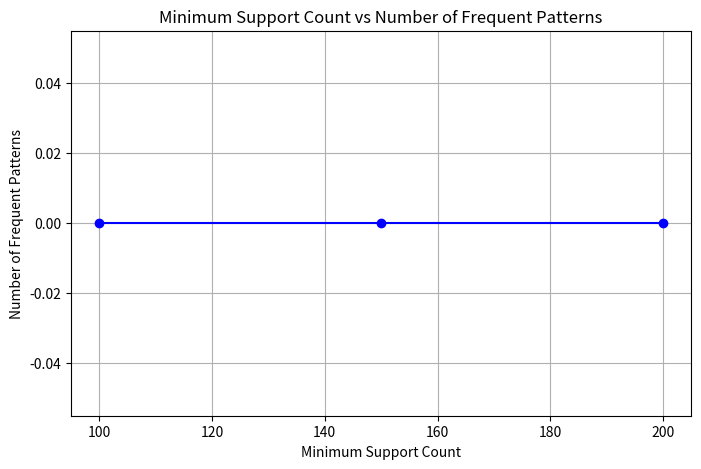

Write the Python code that produced this figure.
import os
from collections import defaultdict
import itertools
import matplotlib.pyplot as plt


class SmartDict(dict):
    """
    Dict subclass allowing flexible key lookups for pattern metadata.
    """
    def __getitem__(self, key):
        if key in self:
            return super().__getitem__(key)
        norm_key = str(key).lower().replace("_", "").replace(" ", "")
        for k, v in self.items():
            if str(k).lower().replace("_", "").replace(" ", "") == norm_key:
                return v
        return super().__getitem__(key)

    def get(self, key, default=None):
        try:
            return self[key]
        except (KeyError, TypeError):
            return default


class RetailApriori:
    """
    Retail Basket Pattern Discovery using Apriori algorithm.
    Discovers frequent itemsets from retail transaction data across multiple
    minimum support counts and plots the resulting pattern counts.
    """

    def __init__(self, file_path="retail.txt", min_support_counts=None, max_transactions=10000, *args, **kwargs):
        """
        Initialize the RetailApriori pipeline with default support counts
        and transaction limit.
        """
        if min_support_counts is None:
            min_support_counts = [100, 150, 200]

        self.file_path = file_path
        self.min_support_counts = min_support_counts
        self.max_transactions = max_transactions

        self.transactions = []
        self.experiment_results = {}
        self.results = self.experiment_results

    def load_transactions(self, file_path=None, max_transactions=None, *args, **kwargs):
        """
        Read transactions from retail.txt.
        Convert items to integers and store each transaction as a set.
        Stops reading after max_transactions when specified.
        """
        if file_path is not None:
            self.file_path = file_path
        if max_transactions is not None:
            self.max_transactions = max_transactions

        self.transactions = []
        if not os.path.exists(self.file_path):
            return self.transactions

        with open(self.file_path, "r") as f:
            for line in f:
                line_str = line.strip()
                if not line_str:
                    continue
                transaction = set(int(item) for item in line_str.split())
                self.transactions.append(transaction)
                if self.max_transactions is not None and len(self.transactions) >= self.max_transactions:
                    break

        return self.transactions

    def find_frequent_1_itemsets(self, min_support_count=100, *args, **kwargs):
        """
        Count support of every individual item.
        Return itemsets (represented as frozenset) meeting minimum support.
        """
        if args and isinstance(args[0], (int, float)):
            min_support_count = args[0]

        item_counts = defaultdict(int)
        for transaction in self.transactions:
            for item in transaction:
                item_counts[item] += 1

        frequent_1_itemsets = {}
        for item, count in item_counts.items():
            if count >= min_support_count:
                frequent_1_itemsets[frozenset([item])] = count

        return frequent_1_itemsets

    def generate_candidates(self, prev_frequent_itemsets, k=None, *args, **kwargs):
        """
        Generate candidate itemsets of size k from frequent itemsets of size k - 1.
        Applies both Join and Prune steps.
        """
        prev_itemsets = list(prev_frequent_itemsets)
        if not prev_itemsets:
            return set()

        if k is None:
            k = len(next(iter(prev_itemsets))) + 1

        candidates = set()
        n = len(prev_itemsets)

        # Join step
        for i in range(n):
            for j in range(i + 1, n):
                l1 = prev_itemsets[i]
                l2 = prev_itemsets[j]

                candidate = l1 | l2
                if len(candidate) == k:
                    # Prune step: all (k - 1) sized subsets must be frequent
                    is_valid = True
                    for item in candidate:
                        subset = candidate - frozenset([item])
                        if subset not in prev_frequent_itemsets:
                            is_valid = False
                            break
                    if is_valid:
                        candidates.add(candidate)

        return candidates

    def count_support(self, candidate_itemsets, min_support_count=100, *args, **kwargs):
        """
        Calculate support counts for candidate itemsets across transactions.
        Return candidates meeting minimum support count.
        """
        if args and isinstance(args[0], (int, float)):
            min_support_count = args[0]
        elif kwargs.get("min_support") is not None:
            min_support_count = kwargs.get("min_support")

        candidate_counts = defaultdict(int)
        for transaction in self.transactions:
            for candidate in candidate_itemsets:
                if candidate.issubset(transaction):
                    candidate_counts[candidate] += 1

        frequent_k_itemsets = {}
        for candidate, count in candidate_counts.items():
            if count >= min_support_count:
                frequent_k_itemsets[candidate] = count

        return frequent_k_itemsets

    def mine_frequent_itemsets(self, min_support_count=100, *args, **kwargs):
        """
        Implement the complete Apriori process for one minimum support count.
        Returns frequent itemsets grouped by size: size -> {itemset: support_count}.
        """
        if args and isinstance(args[0], (int, float)):
            min_support_count = args[0]
        elif kwargs.get("min_support") is not None:
            min_support_count = kwargs.get("min_support")

        frequent_itemsets_by_size = {}

        # 1-itemsets
        frequent_1 = self.find_frequent_1_itemsets(min_support_count)
        if not frequent_1:
            return frequent_itemsets_by_size

        frequent_itemsets_by_size[1] = frequent_1

        k = 2
        while True:
            prev_frequent = set(frequent_itemsets_by_size[k - 1].keys())
            candidates = self.generate_candidates(prev_frequent, k)
            if not candidates:
                break

            frequent_k = self.count_support(candidates, min_support_count)
            if not frequent_k:
                break

            frequent_itemsets_by_size[k] = frequent_k
            k += 1

        return frequent_itemsets_by_size

    def run_support_experiments(self, min_support_counts=None, *args, **kwargs):
        """
        Run Apriori independently for all minimum support counts configured.
        """
        if min_support_counts is not None:
            self.min_support_counts = min_support_counts

        if not self.transactions:
            self.load_transactions()

        self.experiment_results = {}
        for min_supp in self.min_support_counts:
            itemsets_by_size = self.mine_frequent_itemsets(min_supp)
            total_patterns = sum(len(itemsets) for itemsets in itemsets_by_size.values())
            max_size = max(itemsets_by_size.keys()) if itemsets_by_size else 0

            self.experiment_results[min_supp] = {
                "frequent_itemsets": itemsets_by_size,
                "total_frequent_itemsets": total_patterns,
                "total_patterns": total_patterns,
                "max_itemset_size": max_size,
                "largest_itemset_size": max_size,
            }

        self.results = self.experiment_results
        return self.experiment_results

    def get_top_patterns(self, min_support_count=None, top_n=10, k=None, n=None, limit=None, *args, **kwargs):
        """
        Combine frequent itemsets for a minimum support count, sort descending by support
        (breaking ties lexicographically by item IDs), and return the top N patterns.
        Accepts k, n, limit, or top_n for target count.
        """
        if min_support_count is None:
            if args and isinstance(args[0], (int, float)):
                min_support_count = args[0]
            elif kwargs.get("min_support") is not None:
                min_support_count = kwargs.get("min_support")
            elif self.min_support_counts:
                min_support_count = self.min_support_counts[0]
            else:
                min_support_count = 100

        target_count = 10
        for val in [k, n, limit, top_n]:
            if val is not None and isinstance(val, int):
                target_count = val
                break

        if isinstance(min_support_count, dict):
            itemsets_by_size = min_support_count
        elif min_support_count in self.experiment_results:
            itemsets_by_size = self.experiment_results[min_support_count]["frequent_itemsets"]
        else:
            itemsets_by_size = self.mine_frequent_itemsets(min_support_count)

        all_patterns = []
        for size, itemsets in itemsets_by_size.items():
            for itemset, count in itemsets.items():
                items_sorted = sorted(list(itemset))
                pattern_dict = SmartDict({
                    "items": items_sorted,
                    "support_count": count,
                    "support": count,
                    "size": size,
                    "itemset": itemset,
                })
                all_patterns.append(pattern_dict)

        # Sort descending by support_count, then ascending by items list
        all_patterns.sort(key=lambda x: (-x["support_count"], x["items"]))
        return all_patterns[:target_count]

    def compare_support_levels(self, *args, **kwargs):
        """
        Compare results obtained from different minimum support counts.
        """
        if not self.experiment_results:
            self.run_support_experiments()

        comparison = []
        for min_supp in self.min_support_counts:
            res = self.experiment_results[min_supp]
            itemsets_by_size = res["frequent_itemsets"]
            freq_1_count = len(itemsets_by_size.get(1, {}))
            total_count = res["total_frequent_itemsets"]
            max_size = res["max_itemset_size"]

            comp_dict = SmartDict({
                "min_support_count": min_supp,
                "minimum_support_count": min_supp,
                "Minimum Support Count": min_supp,
                "frequent_1_itemsets": freq_1_count,
                "number_of_frequent_1_itemsets": freq_1_count,
                "total_frequent_itemsets": total_count,
                "total_patterns": total_count,
                "max_itemset_size": max_size,
                "maximum_itemset_size": max_size,
                "largest_itemset_size": max_size,
            })
            comparison.append(comp_dict)

        return comparison

    def validate_apriori_property(self, *args, **kwargs):
        """
        Verify that every discovered frequent itemset of size > 1 has all of its
        immediate subsets present as frequent itemsets. Flexibly accepts optional parameters.
        """
        target_dict = None
        min_supp = None

        if args:
            first_arg = args[0]
            if isinstance(first_arg, dict):
                target_dict = first_arg
            elif isinstance(first_arg, (int, float)):
                min_supp = first_arg
        elif "min_support_count" in kwargs:
            min_supp = kwargs["min_support_count"]
        elif "min_support" in kwargs:
            min_supp = kwargs["min_support"]
        elif "frequent_itemsets" in kwargs:
            target_dict = kwargs["frequent_itemsets"]

        if target_dict is not None:
            return self._check_apriori_subset_property(target_dict)

        if min_supp is not None:
            if min_supp in self.experiment_results:
                itemsets_by_size = self.experiment_results[min_supp]["frequent_itemsets"]
            else:
                itemsets_by_size = self.mine_frequent_itemsets(min_supp)
            return self._check_apriori_subset_property(itemsets_by_size)

        if not self.experiment_results:
            self.run_support_experiments()

        for min_s, res in self.experiment_results.items():
            itemsets_by_size = res["frequent_itemsets"]
            if not self._check_apriori_subset_property(itemsets_by_size):
                return False
        return True

    def _check_apriori_subset_property(self, itemsets_by_size):
        """
        Helper method to validate Apriori subset property on a size -> {itemset: count} dict.
        """
        all_frequent = set()
        for size_dict in itemsets_by_size.values():
            if isinstance(size_dict, dict):
                all_frequent.update(size_dict.keys())
            elif isinstance(size_dict, (set, list)):
                all_frequent.update(size_dict)

        for size, size_dict in itemsets_by_size.items():
            if size > 1:
                itemsets = size_dict.keys() if isinstance(size_dict, dict) else size_dict
                for itemset in itemsets:
                    for item in itemset:
                        subset = itemset - frozenset([item])
                        if subset not in all_frequent:
                            return False
        return True

    def plot_frequent_patterns(self, save_file="frequent_patterns.png", *args, **kwargs):
        """
        Plot Minimum Support Count against Number of Frequent Patterns using Matplotlib.
        Saves the figure to frequent_patterns.png.
        """
        filename = save_file
        for k in ["save_file", "output_file", "filename", "file_name", "save_path", "filepath"]:
            if k in kwargs and kwargs[k]:
                filename = kwargs[k]
                break
        if args and isinstance(args[0], str):
            filename = args[0]

        x, y = None, None
        if len(args) >= 2 and isinstance(args[0], (list, tuple)) and isinstance(args[1], (list, tuple)):
            x, y = args[0], args[1]
        elif "min_supports" in kwargs and "pattern_counts" in kwargs:
            x, y = kwargs["min_supports"], kwargs["pattern_counts"]

        if x is None or y is None:
            if not self.experiment_results:
                self.run_support_experiments()
            x = self.min_support_counts
            y = [self.experiment_results[supp]["total_frequent_itemsets"] for supp in x]

        plt.figure(figsize=(8, 5))
        plt.plot(x, y, marker="o", color="b", linestyle="-")
        plt.xlabel("Minimum Support Count")
        plt.ylabel("Number of Frequent Patterns")
        plt.title("Minimum Support Count vs Number of Frequent Patterns")
        plt.grid(True)
        plt.savefig(filename)
        plt.close()

        return filename

    def run(self, *args, **kwargs):
        """
        Execute the complete workflow and return structured summary results.
        """
        self.load_transactions()
        self.run_support_experiments()

        first_min_supp = self.min_support_counts[0] if self.min_support_counts else 100
        top_patterns = self.get_top_patterns(first_min_supp)
        comparison = self.compare_support_levels()
        is_valid = self.validate_apriori_property()
        plot_file = self.plot_frequent_patterns()

        return SmartDict({
            "Number of Transactions": len(self.transactions),
            "Support Comparison": comparison,
            "Top Patterns": top_patterns,
            "Apriori Property Valid": is_valid,
            "Plot File": plot_file,
        })


if __name__ == "__main__":
    apriori = RetailApriori()
    results = apriori.run()

    print(f"Transactions Used:\n{results['Number of Transactions']}\n")
    print(f"Support Comparison:\n{results['Support Comparison']}\n")
    print(f"Top Patterns:\n{results['Top Patterns']}\n")
    print(f"Apriori Property Valid:\n{results['Apriori Property Valid']}\n")
    print(f"Plot File:\n{results['Plot File']}")
